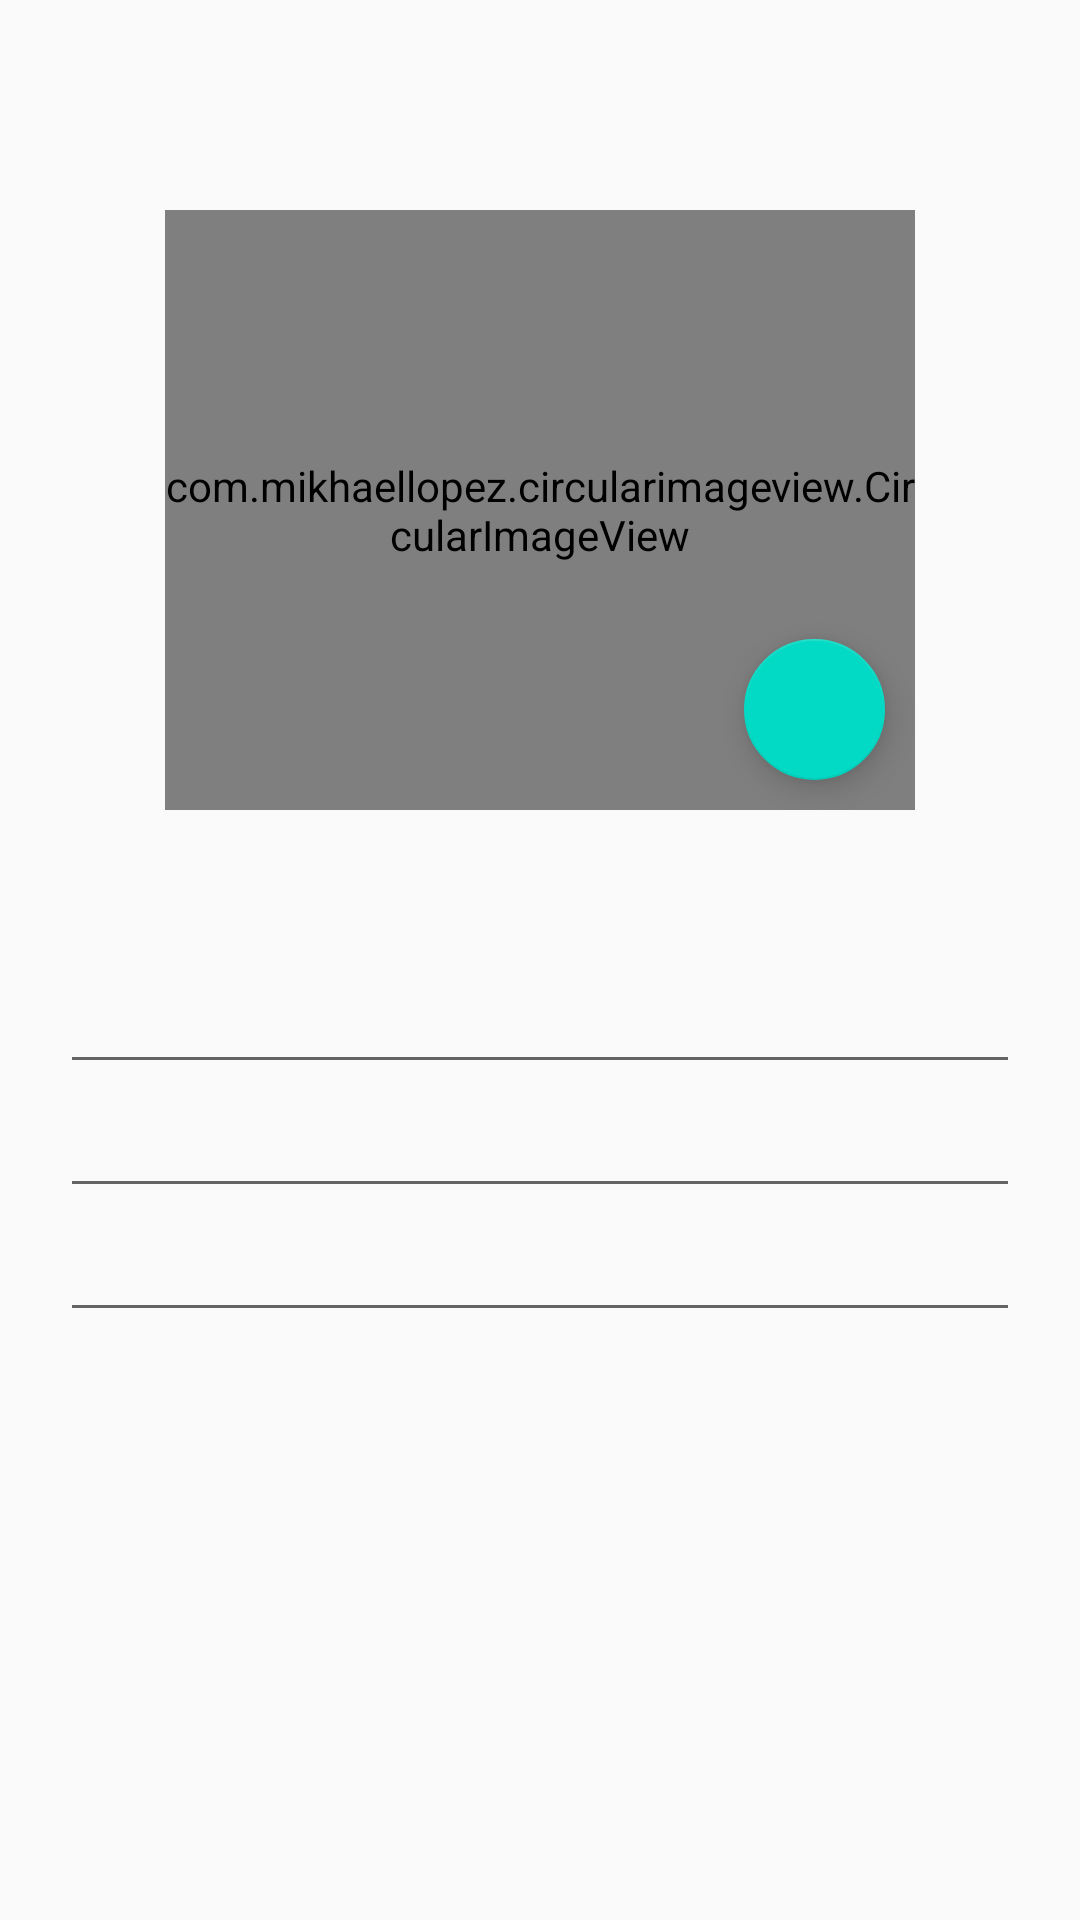

Write the Android layout XML for this screen, with the resource values it uses.
<!-- AndroidManifest.xml: application theme AppTheme -->
<!-- res/layout/fragment_profile.xml -->
<?xml version="1.0" encoding="utf-8"?>
<androidx.constraintlayout.widget.ConstraintLayout xmlns:android="http://schemas.android.com/apk/res/android"
    xmlns:app="http://schemas.android.com/apk/res-auto"
    xmlns:tools="http://schemas.android.com/tools"
    android:layout_width="match_parent"
    android:layout_height="match_parent"
    tools:context=".ui.profile.ProfileFragment">


    <LinearLayout
        android:layout_width="match_parent"
        android:layout_height="match_parent"
        android:orientation="vertical"
        android:padding="20dp"
        app:layout_constraintTop_toTopOf="parent"
        app:layout_constraintLeft_toLeftOf="parent"
        app:layout_constraintRight_toRightOf="parent"
        app:layout_constraintTop_toBottomOf="parent">

        <RelativeLayout
            android:layout_width="match_parent"
            android:layout_height="200dp"
            android:layout_marginVertical="50dp"
            >

            <com.mikhaellopez.circularimageview.CircularImageView
                android:id="@+id/profileImage"
                android:layout_width="250dp"
                android:layout_height="250dp"
                android:layout_centerHorizontal="true"
                android:src="@drawable/person_name_logo"
                app:civ_border="true"
                app:civ_circle_color="@color/colorPrimaryDark"
                app:civ_shadow="true" />
            <com.google.android.material.floatingactionbutton.FloatingActionButton
                android:layout_width="47dp"
                android:layout_height="47dp"
                android:id="@+id/floatingActionButton"
                android:layout_alignRight="@id/profileImage"
                android:layout_alignParentBottom="true"
                android:src="@drawable/ic_baseline_edit_24"
                android:clickable="true"
                android:layout_margin="10dp"/>
            <ImageButton
                android:layout_width="wrap_content"
                android:layout_height="wrap_content"
                android:src="@drawable/ic_baseline_save_24"
                android:layout_alignParentRight="true"
                android:id="@+id/uploadBtn"
                android:visibility="gone"/>

        </RelativeLayout>
        <com.google.android.material.textfield.TextInputEditText
            android:layout_width="match_parent"
            android:layout_height="wrap_content"
            android:id="@+id/edName"
            android:editable="false"
            tools:ignore="Deprecated"/>
        <com.google.android.material.textfield.TextInputEditText
            android:layout_width="match_parent"
            android:layout_height="wrap_content"
            android:id="@+id/edContact"
            android:editable="false"
            tools:ignore="Deprecated"/>
        <com.google.android.material.textfield.TextInputEditText
            android:layout_width="match_parent"
            android:layout_height="wrap_content"
            android:id="@+id/edEmail"
            android:editable="false"
            tools:ignore="Deprecated"/>

    </LinearLayout>
</androidx.constraintlayout.widget.ConstraintLayout>
<!-- resources referenced by this layout -->
<resources>
  <color name="colorPrimaryDark">#007ac1</color>
  <style name="AppTheme" parent="Theme.AppCompat.Light.DarkActionBar">
          
          <item name="colorPrimary">@color/colorPrimary</item>
          <item name="colorPrimaryDark">@color/colorPrimaryDark</item>
          <item name="colorAccent">@color/colorAccent</item>
          <item name="android:windowContentTransitions">true</item>
      </style>
  <color name="colorPrimary">#67daff</color>
  <color name="colorAccent">#03DAC5</color>
</resources>
